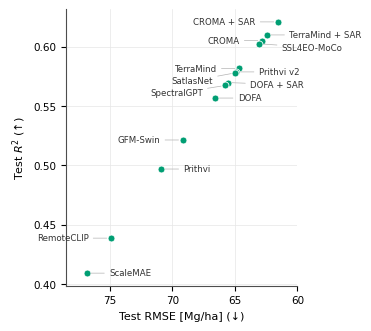

The matplotlib source for this figure:
#!/usr/bin/env python3
"""
Agreement between test RMSE and R^2 for the GFM runs on the Lite dataset.

One point per LoRA run; RMSE axis inverted so that right = better.

Outputs: fig_r2.pdf and fig_r2.png.
"""
import numpy as np
import matplotlib as mpl
import matplotlib.pyplot as plt

# (label, test RMSE [Mg/ha], test R^2), run IDs as comments
RUNS = [
    ("CROMA",           62.83, 0.60510),   # croma_optical
    ("DOFA",            66.57, 0.55663),   # dofa
    ("GFM-Swin",        69.17, 0.52132),   # gfmswin
    ("Prithvi",         70.91, 0.49686),   # prithvi
    ("RemoteCLIP",      74.91, 0.43866),   # remoteclip
    ("SatlasNet",       64.96, 0.57786),   # satlasnet_si
    ("ScaleMAE",        76.85, 0.40918),   # scalemae
    ("SpectralGPT",     65.77, 0.56724),   # spectralgpt
    ("SSL4EO-MoCo",     63.05, 0.60231),   # ssl4eo_moco
    ("TerraMind",       64.66, 0.58165),   # terramind_optical_tiny
    ("Prithvi v2",      64.89, 0.57865),   # prithvi2_100m
    ("CROMA + SAR",     61.56, 0.62077),   # croma_joint
    ("DOFA + SAR",      65.58, 0.56969),   # dofa_joint
    ("TerraMind + SAR", 62.45, 0.60979),   # terramind_tiny
]
XLIM = (60, 78.5)    # RMSE range, drawn inverted (right = better)
OUT = "fig_r2"

# Labels: the points sit on a near-straight diagonal, so labels alternate
# between the upper-left and lower-right side of it (in order of R^2), are
# pushed apart vertically so they never overlap, and get a short leader line.
LABEL_DX = 1.8       # horizontal distance from the point, in RMSE units
LABEL_GAP = 0.0105   # minimum vertical spacing between labels, in R^2 units

C_GFM, C_AXIS, C_LABEL = "#009E73", "0.3", "0.2"
mpl.rcParams.update({
    "font.family": "DejaVu Sans", "font.size": 8,
    "xtick.labelsize": 7.5, "ytick.labelsize": 7.5,
    "axes.spines.top": False, "axes.spines.right": False,
    "axes.edgecolor": C_AXIS, "pdf.fonttype": 42, "savefig.dpi": 300,
})


def main():
    fig, ax = plt.subplots(figsize=(3.6, 3.2), layout="constrained")
    ax.set_xlim(XLIM[1], XLIM[0])                     # inverted: right = better
    ax.grid(color="0.9", lw=0.5)
    ax.set_axisbelow(True)

    order = sorted(RUNS, key=lambda r: -r[2])
    last = {"left": np.inf, "right": np.inf}
    for i, (label, x_, y_) in enumerate(order):
        ax.plot(x_, y_, "o", ms=5, mfc=C_GFM, mec="white", mew=0.6, zorder=3)
        side = "left" if i % 2 == 0 else "right"
        y_lab = min(y_, last[side] - LABEL_GAP)
        last[side] = y_lab
        # inverted x: "left" on screen = larger RMSE
        x_lab = x_ + LABEL_DX if side == "left" else x_ - LABEL_DX
        ax.annotate(label, (x_, y_), xytext=(x_lab, y_lab),
                    ha="right" if side == "left" else "left", va="center",
                    fontsize=6.2, color=C_LABEL,
                    arrowprops=dict(arrowstyle="-", color="0.7", lw=0.5,
                                    shrinkA=1.5, shrinkB=3))

    ax.set_xlabel("Test RMSE [Mg/ha] (↓)")
    ax.set_ylabel(r"Test $R^2$ (↑)")
    fig.savefig(OUT + ".png")
    print("wrote", OUT + ".pdf", OUT + ".png")


if __name__ == "__main__":
    main()
